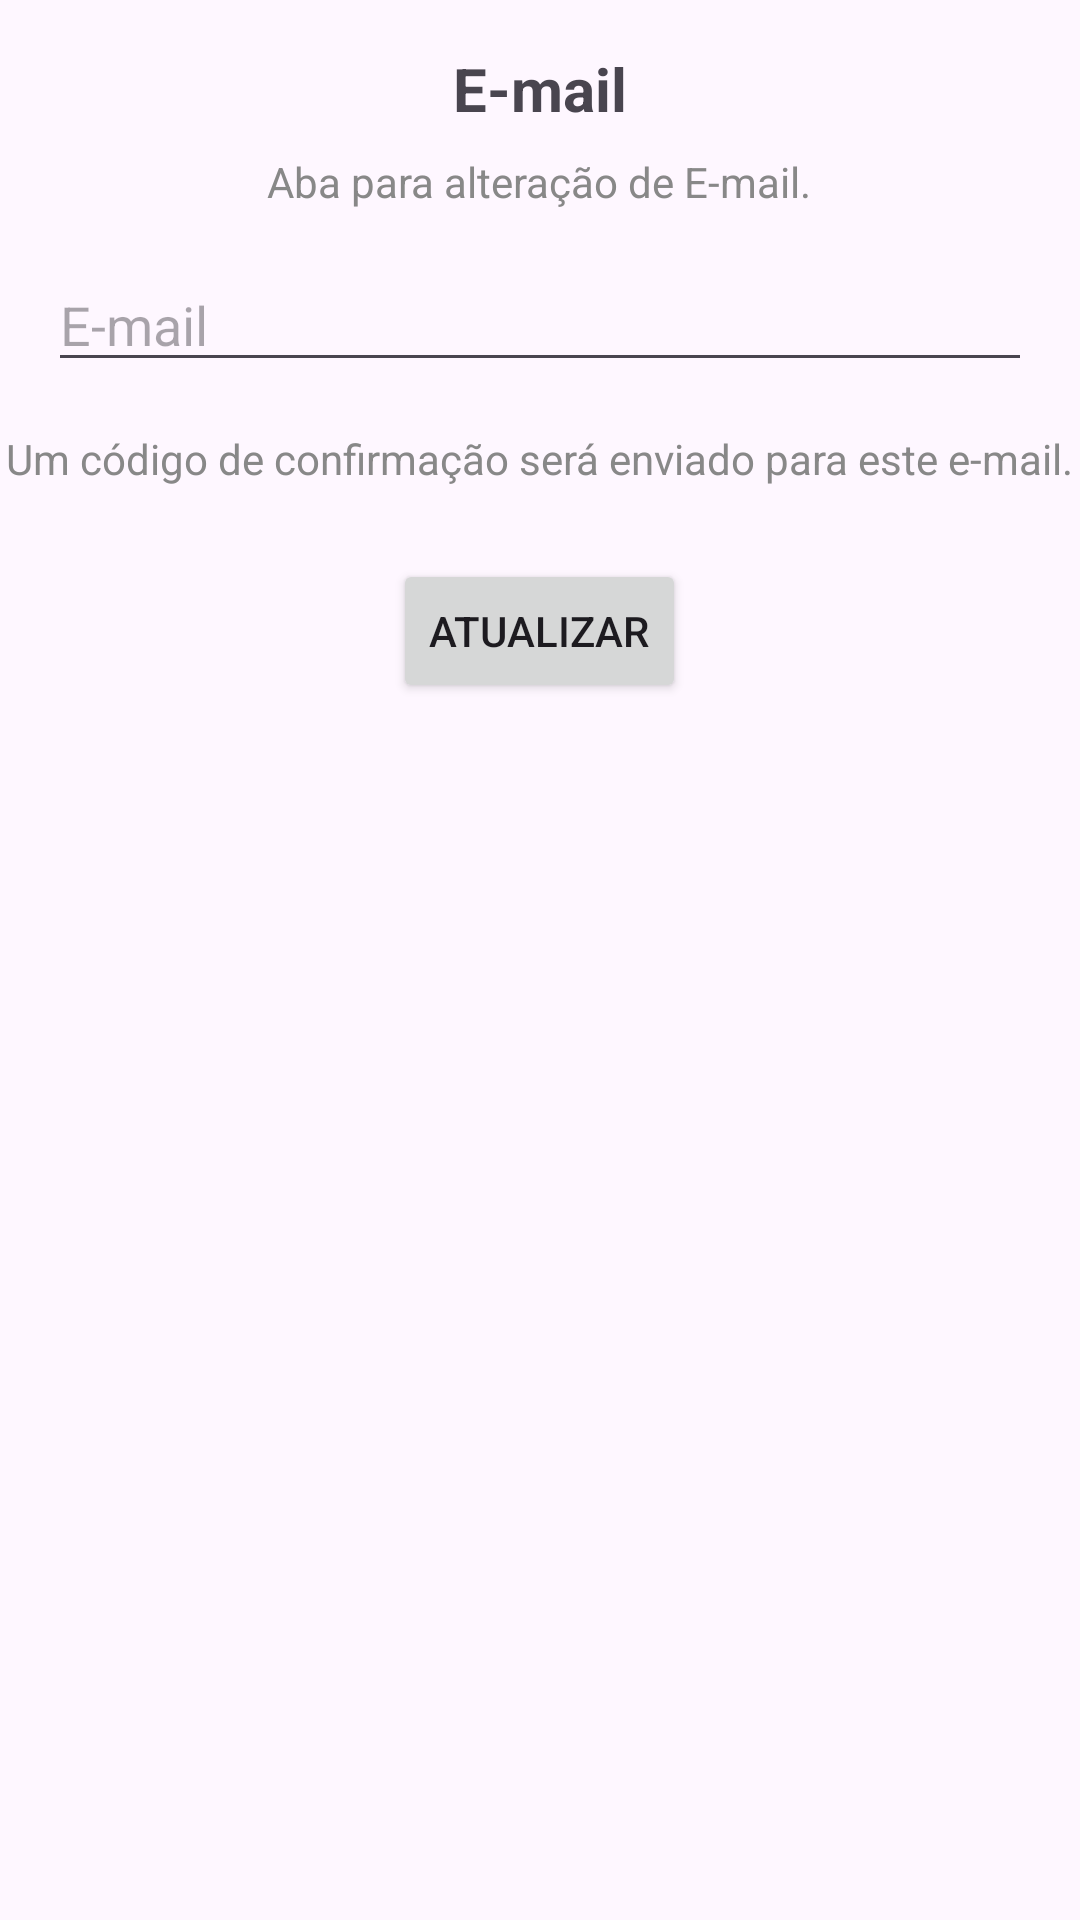

Reconstruct the res/layout file that produces this screen, plus the resources it refers to.
<!-- AndroidManifest.xml: application theme Theme.ItaDelivery -->
<!-- res/layout/activity_atualizar_dados_email.xml -->
<?xml version="1.0" encoding="utf-8"?>
<RelativeLayout xmlns:android="http://schemas.android.com/apk/res/android"
    android:layout_width="match_parent"
    android:layout_height="match_parent"
    xmlns:tools="http://schemas.android.com/tools"
    tools:context=".AtualizarDadosEmail">

    
    <TextView
        android:id="@+id/textEmailTitle"
        android:layout_width="wrap_content"
        android:layout_height="wrap_content"
        android:layout_centerHorizontal="true"
        android:layout_marginTop="16dp"
        android:text="E-mail"
        android:textSize="20sp"
        android:textStyle="bold" />

    
    <TextView
        android:id="@+id/textSubtitle"
        android:layout_width="wrap_content"
        android:layout_height="wrap_content"
        android:layout_below="@id/textEmailTitle"
        android:layout_centerHorizontal="true"
        android:layout_marginTop="8dp"
        android:text="Aba para alteração de E-mail."
        android:textSize="14sp"
        android:textColor="#888888" />

    
    <EditText
        android:id="@+id/editTextEmail"
        android:layout_width="match_parent"
        android:layout_height="wrap_content"
        android:layout_below="@id/textSubtitle"
        android:layout_marginTop="16dp"
        android:layout_marginStart="16dp"
        android:layout_marginEnd="16dp"
        android:hint="E-mail" />

    
    <TextView
        android:id="@+id/textConfirmationCodeSubtitle"
        android:layout_width="wrap_content"
        android:layout_height="wrap_content"
        android:layout_below="@id/editTextEmail"
        android:layout_centerHorizontal="true"
        android:layout_marginTop="16dp"
        android:text="Um código de confirmação será enviado para este e-mail."
        android:textSize="14sp"
        android:textColor="#888888" />

    
    <Button
        android:id="@+id/btnUpdate"
        android:layout_width="wrap_content"
        android:layout_height="wrap_content"
        android:layout_below="@id/textConfirmationCodeSubtitle"
        android:layout_centerHorizontal="true"
        android:layout_marginTop="24dp"
        android:text="Atualizar" />

</RelativeLayout>
<!-- resources referenced by this layout -->
<resources>
  <style name="Theme.ItaDelivery" parent="Base.Theme.ItaDelivery" />
  <style name="Base.Theme.ItaDelivery" parent="Theme.Material3.DayNight.NoActionBar">
          
          
      </style>
</resources>
